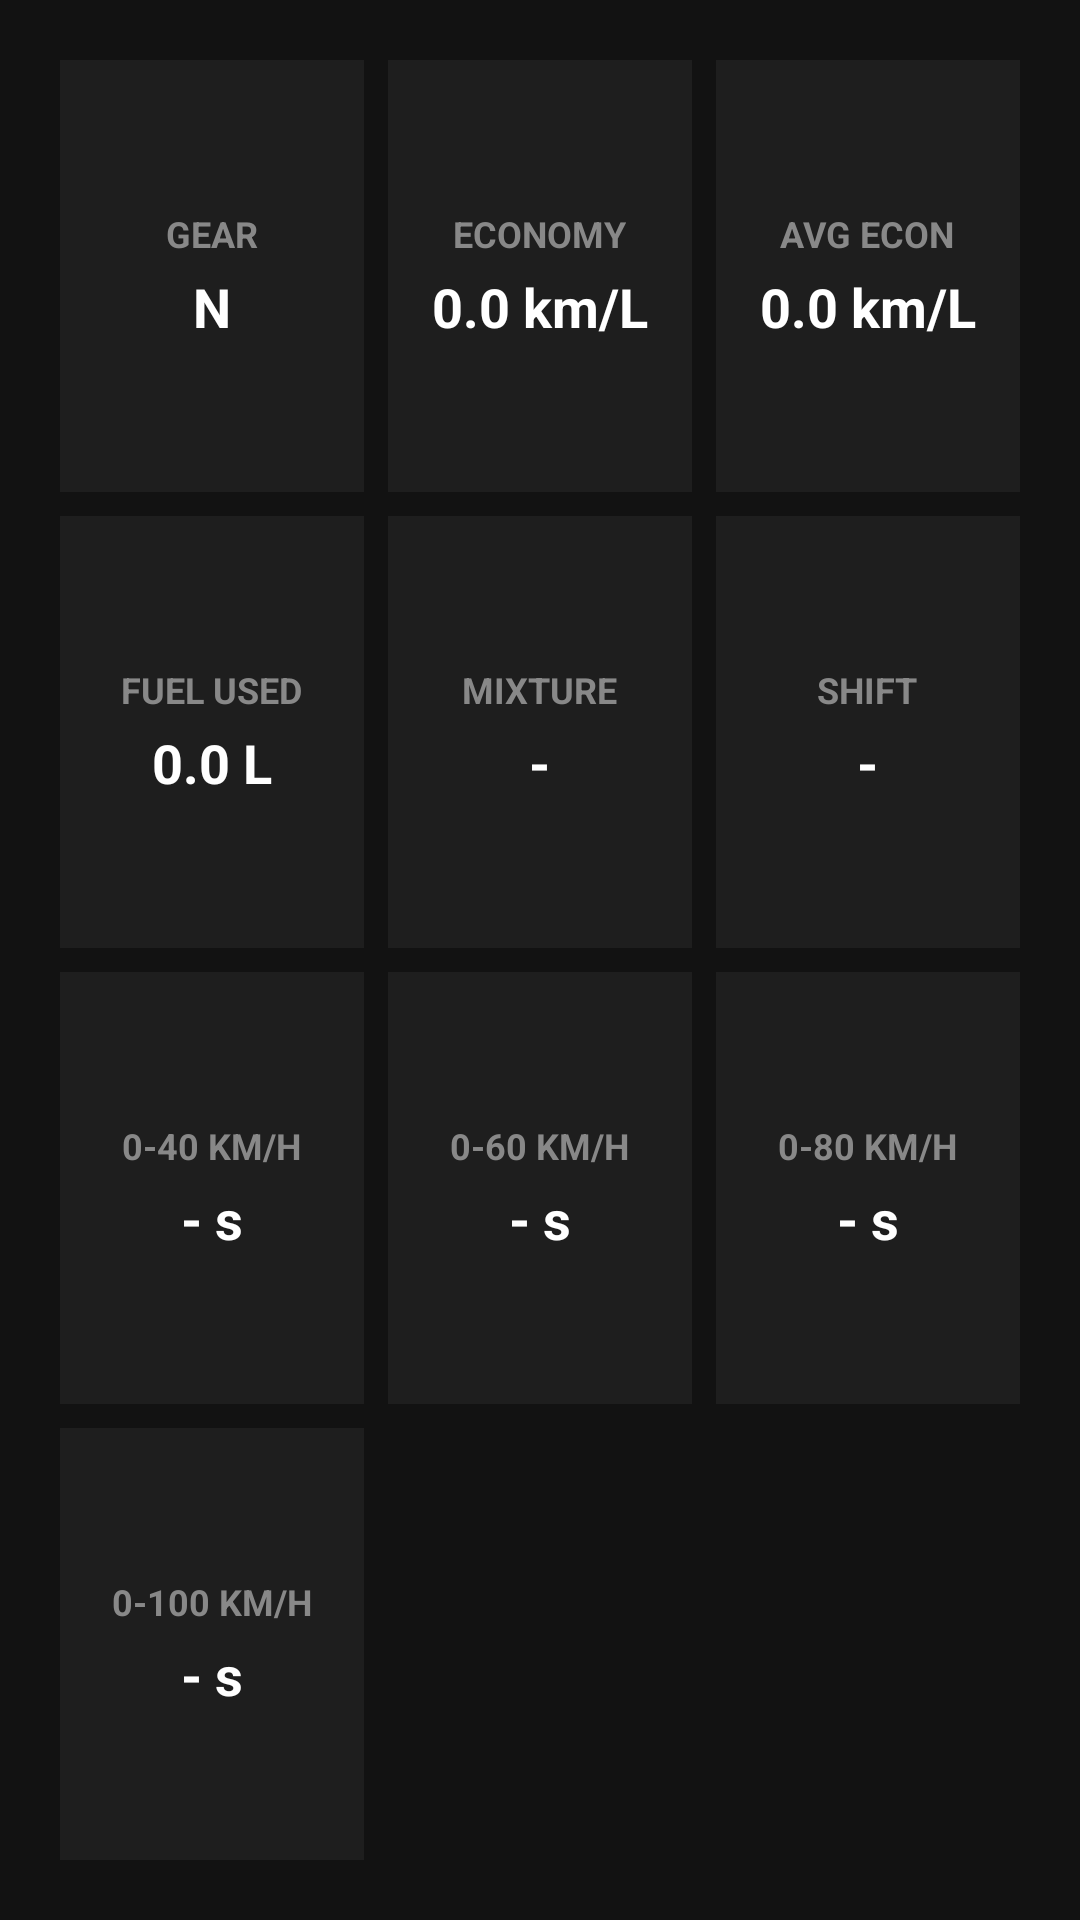

Reconstruct the res/layout file that produces this screen, plus the resources it refers to.
<!-- AndroidManifest.xml: application theme Theme.OBDWizard -->
<!-- res/layout/fragment_derived_dash.xml -->
<?xml version="1.0" encoding="utf-8"?>
<ScrollView xmlns:android="http://schemas.android.com/apk/res/android"
    android:layout_width="match_parent"
    android:layout_height="match_parent"
    android:background="@color/black_bg"
    android:fillViewport="true"
    android:padding="16dp">

    <GridLayout
        android:layout_width="match_parent"
        android:layout_height="wrap_content"
        android:alignmentMode="alignBounds"
        android:columnCount="3"
        android:useDefaultMargins="true">

        
        <LinearLayout
            style="@style/DashboardCard"
            android:layout_rowWeight="1"
            android:layout_columnWeight="1">

            <TextView
                style="@style/DashboardLabel"
                android:text="GEAR" />

            <TextView
                android:id="@+id/txtGear"
                style="@style/DashboardValue"
                android:text="N" />
        </LinearLayout>

        <LinearLayout
            style="@style/DashboardCard"
            android:layout_rowWeight="1"
            android:layout_columnWeight="1">

            <TextView
                style="@style/DashboardLabel"
                android:text="ECONOMY" />

            <TextView
                android:id="@+id/txtEcon"
                style="@style/DashboardValue"
                android:text="0.0 km/L" />
        </LinearLayout>

        <LinearLayout
            style="@style/DashboardCard"
            android:layout_rowWeight="1"
            android:layout_columnWeight="1">

            <TextView
                style="@style/DashboardLabel"
                android:text="AVG ECON" />

            <TextView
                android:id="@+id/txtAvgEcon"
                style="@style/DashboardValue"
                android:text="0.0 km/L" />
        </LinearLayout>

        
        <LinearLayout
            style="@style/DashboardCard"
            android:layout_rowWeight="1"
            android:layout_columnWeight="1">

            <TextView
                style="@style/DashboardLabel"
                android:text="FUEL USED" />

            <TextView
                android:id="@+id/txtFuelUsed"
                style="@style/DashboardValue"
                android:text="0.0 L" />
        </LinearLayout>

        <LinearLayout
            style="@style/DashboardCard"
            android:layout_rowWeight="1"
            android:layout_columnWeight="1">

            <TextView
                style="@style/DashboardLabel"
                android:text="MIXTURE" />

            <TextView
                android:id="@+id/txtMixture"
                style="@style/DashboardValue"
                android:text="-" />
        </LinearLayout>

        <LinearLayout
            style="@style/DashboardCard"
            android:layout_rowWeight="1"
            android:layout_columnWeight="1">

            <TextView
                style="@style/DashboardLabel"
                android:text="SHIFT" />

            <TextView
                android:id="@+id/txtShift"
                style="@style/DashboardValue"
                android:text="-" />
        </LinearLayout>

        
        <LinearLayout
            style="@style/DashboardCard"
            android:layout_rowWeight="1"
            android:layout_columnWeight="1">

            <TextView
                style="@style/DashboardLabel"
                android:text="0-40 KM/H" />

            <TextView
                android:id="@+id/txt0to40"
                style="@style/DashboardValue"
                android:text="- s" />
        </LinearLayout>

        <LinearLayout
            style="@style/DashboardCard"
            android:layout_rowWeight="1"
            android:layout_columnWeight="1">

            <TextView
                style="@style/DashboardLabel"
                android:text="0-60 KM/H" />

            <TextView
                android:id="@+id/txt0to60"
                style="@style/DashboardValue"
                android:text="- s" />
        </LinearLayout>

        <LinearLayout
            style="@style/DashboardCard"
            android:layout_rowWeight="1"
            android:layout_columnWeight="1">

            <TextView
                style="@style/DashboardLabel"
                android:text="0-80 KM/H" />

            <TextView
                android:id="@+id/txt0to80"
                style="@style/DashboardValue"
                android:text="- s" />
        </LinearLayout>

        
        <LinearLayout
            style="@style/DashboardCard"
            android:layout_rowWeight="1"
            android:layout_columnWeight="1">

            <TextView
                style="@style/DashboardLabel"
                android:text="0-100 KM/H" />

            <TextView
                android:id="@+id/txt0to100"
                style="@style/DashboardValue"
                android:text="- s" />
        </LinearLayout>

    </GridLayout>
</ScrollView>
<!-- resources referenced by this layout -->
<resources>
  <color name="black_bg">#121212</color>
  <style name="DashboardCard">
          <item name="android:layout_width">0dp</item>
          <item name="android:layout_height">wrap_content</item>
          <item name="android:layout_margin">4dp</item>
          <item name="android:background">@color/card_bg</item>
          <item name="android:gravity">center</item>
          <item name="android:orientation">vertical</item>
          <item name="android:padding">12dp</item>
      </style>
  <style name="DashboardLabel">
          <item name="android:layout_width">wrap_content</item>
          <item name="android:layout_height">wrap_content</item>
          <item name="android:textColor">@color/text_gray</item>
          <item name="android:textSize">12sp</item>
          <item name="android:textStyle">bold</item>
      </style>
  <style name="DashboardValue">
          <item name="android:layout_width">wrap_content</item>
          <item name="android:layout_height">wrap_content</item>
          <item name="android:layout_marginTop">4dp</item>
          <item name="android:textColor">@color/text_white</item>
          <item name="android:textSize">18sp</item>
          <item name="android:textStyle">bold</item>
      </style>
  <style name="Theme.OBDWizard" parent="Base.Theme.OBDWizard" />
  <color name="card_bg">#1E1E1E</color>
  <color name="text_gray">#888888</color>
  <color name="text_white">#FFFFFF</color>
  <style name="Base.Theme.OBDWizard" parent="Theme.Material3.DayNight.NoActionBar">
          
          <item name="android:statusBarColor">#121212</item>
          <item name="android:navigationBarColor">#121212</item>
          <item name="android:windowBackground">#121212</item>
          
      </style>
</resources>
